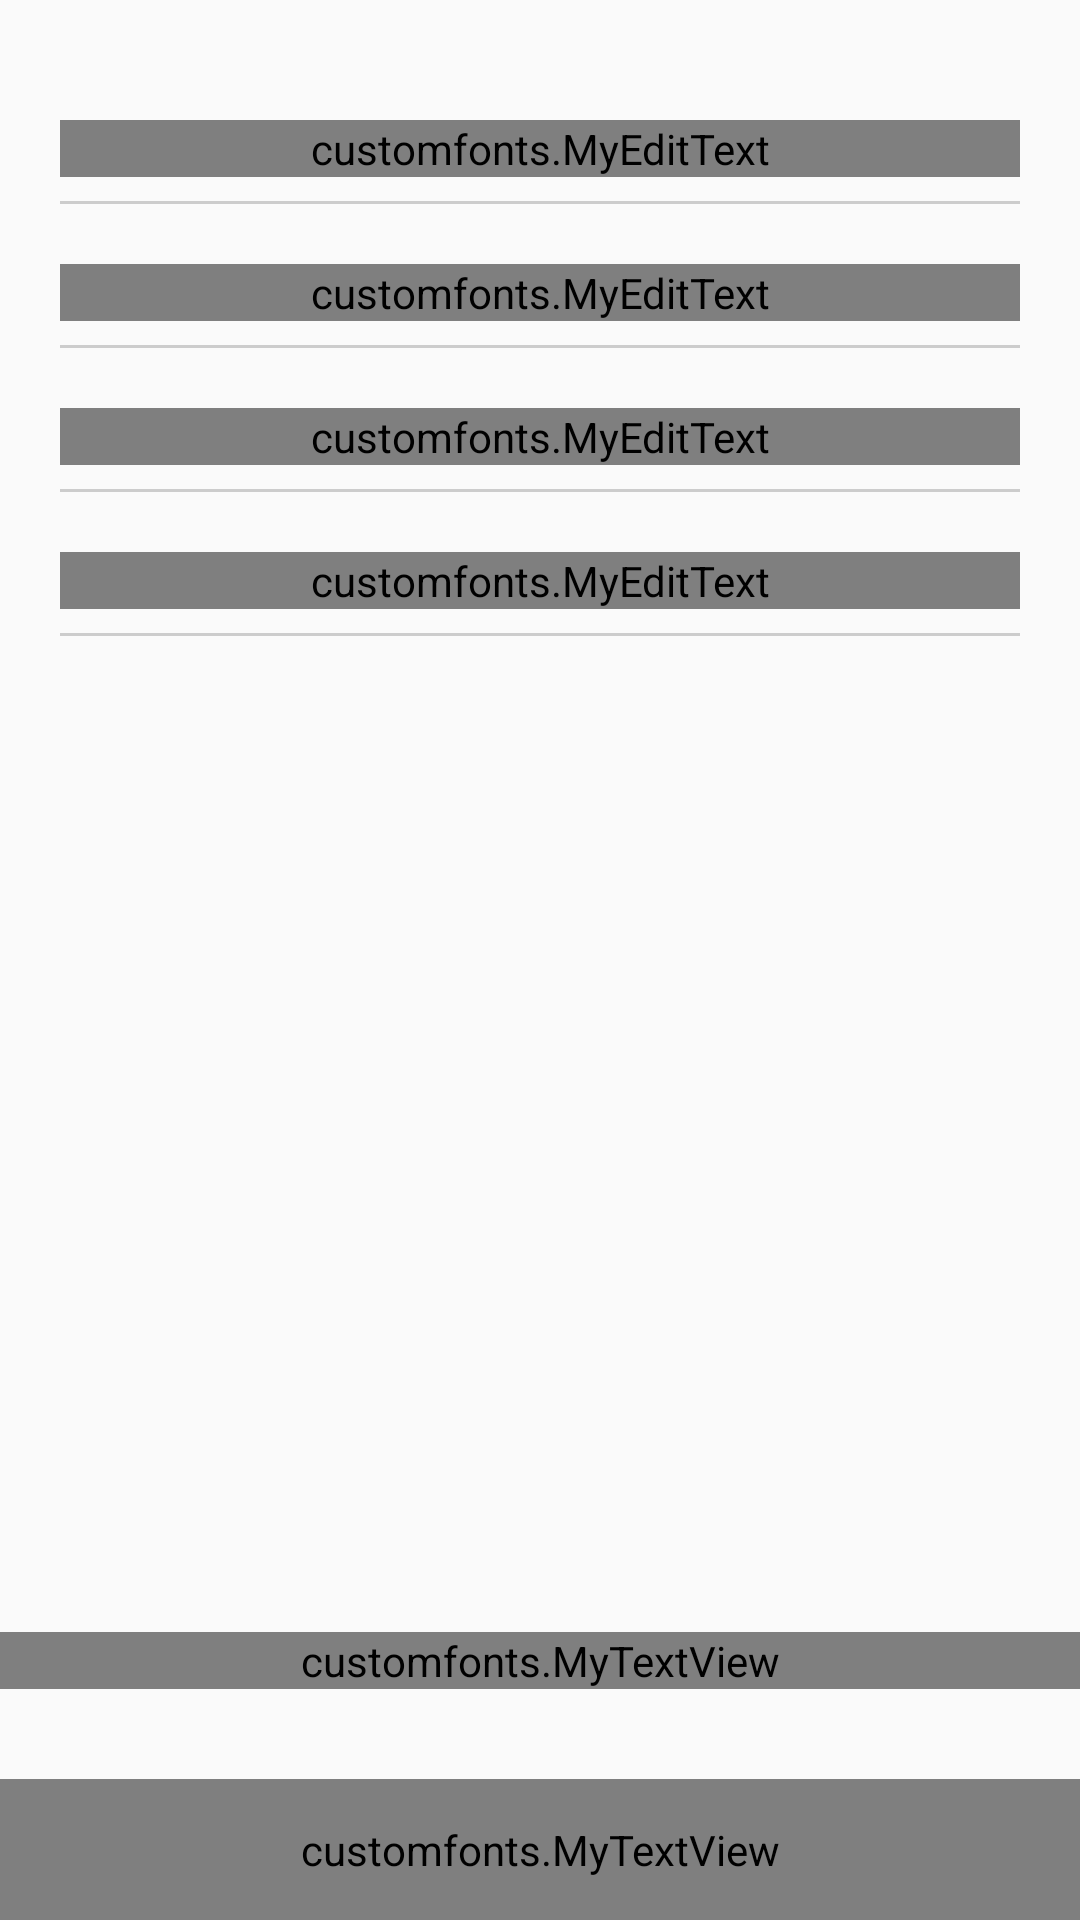

Android layout source for this screen:
<!-- AndroidManifest.xml: application theme AppTheme -->
<!-- res/layout/fragment_signup.xml -->
<?xml version="1.0" encoding="utf-8"?>
<RelativeLayout xmlns:android="http://schemas.android.com/apk/res/android"
    xmlns:app="http://schemas.android.com/apk/res-auto"
    xmlns:tools="http://schemas.android.com/tools"
    android:layout_width="match_parent"
    android:layout_height="match_parent"
   >


    <LinearLayout
        android:layout_width="match_parent"
        android:layout_height="wrap_content"
        android:orientation="vertical"
        android:padding="20dp"
        android:layout_marginTop="20dp"
      >

        <android.support.design.widget.TextInputLayout
            android:layout_width="match_parent"
            android:layout_height="wrap_content"
            >

            <customfonts.MyEditText
                android:singleLine="true"
                android:layout_width="match_parent"
                android:layout_height="wrap_content"
                android:hint="Full Name"
                android:textSize="15dp"
                android:maxLength="20"
                android:background="#00000000"
                android:id="@+id/name" />
            <LinearLayout
                android:layout_marginTop="8dp"
                android:layout_width="match_parent"
                android:layout_height="1dp"
                android:background="#ccc"/>

        </android.support.design.widget.TextInputLayout>

        <android.support.design.widget.TextInputLayout
            android:layout_width="match_parent"
            android:layout_height="wrap_content"
            android:layout_marginTop="20dp"
            >

            <customfonts.MyEditText
                android:singleLine="true"
                android:layout_width="match_parent"
                android:layout_height="wrap_content"
                android:hint="Email Address"
                android:textSize="15dp"
                android:background="#00000000"
                android:id="@+id/email" />
            <LinearLayout
                android:layout_marginTop="8dp"
                android:layout_width="match_parent"
                android:layout_height="1dp"
                android:background="#ccc"/>

        </android.support.design.widget.TextInputLayout>

        <android.support.design.widget.TextInputLayout
            android:layout_width="match_parent"
            android:layout_height="wrap_content"
            android:layout_marginTop="20dp"
            >

            <customfonts.MyEditText
                android:singleLine="true"
                android:layout_width="match_parent"
                android:layout_height="wrap_content"
                android:hint="Password"
                android:textSize="15dp"
                android:inputType="textPassword"
                android:background="#00000000"
                android:maxLength="8"
                android:id="@+id/pass" />

            <LinearLayout
                android:layout_marginTop="8dp"
                android:layout_width="match_parent"
                android:layout_height="1dp"
                android:background="#ccc"/>

        </android.support.design.widget.TextInputLayout>

        <android.support.design.widget.TextInputLayout
            android:layout_width="match_parent"
            android:layout_height="wrap_content"
            android:layout_marginTop="20dp"
            >

            <customfonts.MyEditText
                android:singleLine="true"
                android:layout_width="match_parent"
                android:layout_height="wrap_content"
                android:hint="Mobile Number"
                android:textSize="15dp"
                android:inputType="number"
                android:background="#00000000"
                android:maxLength="10"
                android:id="@+id/mobile" />

            <LinearLayout
                android:layout_marginTop="8dp"
                android:layout_width="match_parent"
                android:layout_height="1dp"
                android:background="#ccc"/>
        </android.support.design.widget.TextInputLayout>



    </LinearLayout>

    <customfonts.MyTextView
        android:layout_width="match_parent"
        android:layout_height="wrap_content"
        android:text="Terms &amp; Conditions"
        android:gravity="center"
        android:textSize="13dp"
        android:layout_above="@+id/create"
        android:layout_marginBottom="30dp"/>

    <customfonts.MyTextView
        android:id="@+id/create"
        android:layout_width="match_parent"
        android:layout_height="wrap_content"
        android:text="Create Acccount"
        android:background="@color/colorbar"
        android:padding="14dp"
        android:gravity="center"
        android:textColor="@color/white"
        android:textSize="18dp"
        android:textStyle="bold"
        android:layout_alignParentBottom="true"
        />

</RelativeLayout>
<!-- resources referenced by this layout -->
<resources>
  <color name="colorbar">#727272</color>
  <color name="white">#fff</color>
  <style name="AppTheme" parent="Theme.AppCompat.Light.NoActionBar">
  
          <item name="colorPrimary">@color/ColorPrimary</item>
          <item name="colorPrimaryDark">@color/ColorPrimaryDark</item>
          
      </style>
  <color name="ColorPrimary">#FF5722</color>
  <color name="ColorPrimaryDark">#FF5722</color>
</resources>
